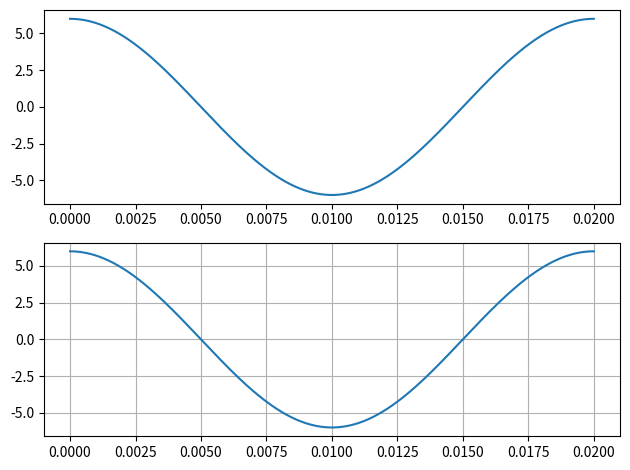

Here is the Python script that generated this plot:
import numpy as np
import matplotlib.pyplot as plt

T = 0.02
t = np.linspace(0, T, 1000)

x1 = 3 * np.e ** (np.pi * 2j) * np.e ** (100j * np.pi * t) + \
     3 * np.e ** (np.pi * 2j) * np.e ** (-100j * np.pi * t)
plt.subplot(2, 1, 1)
plt.plot(t, x1)

x2 = 6 * np.cos(100 * np.pi * t)
plt.subplot(2, 1, 2)
plt.plot(t, x2)

plt.grid()
plt.tight_layout()
plt.show()
